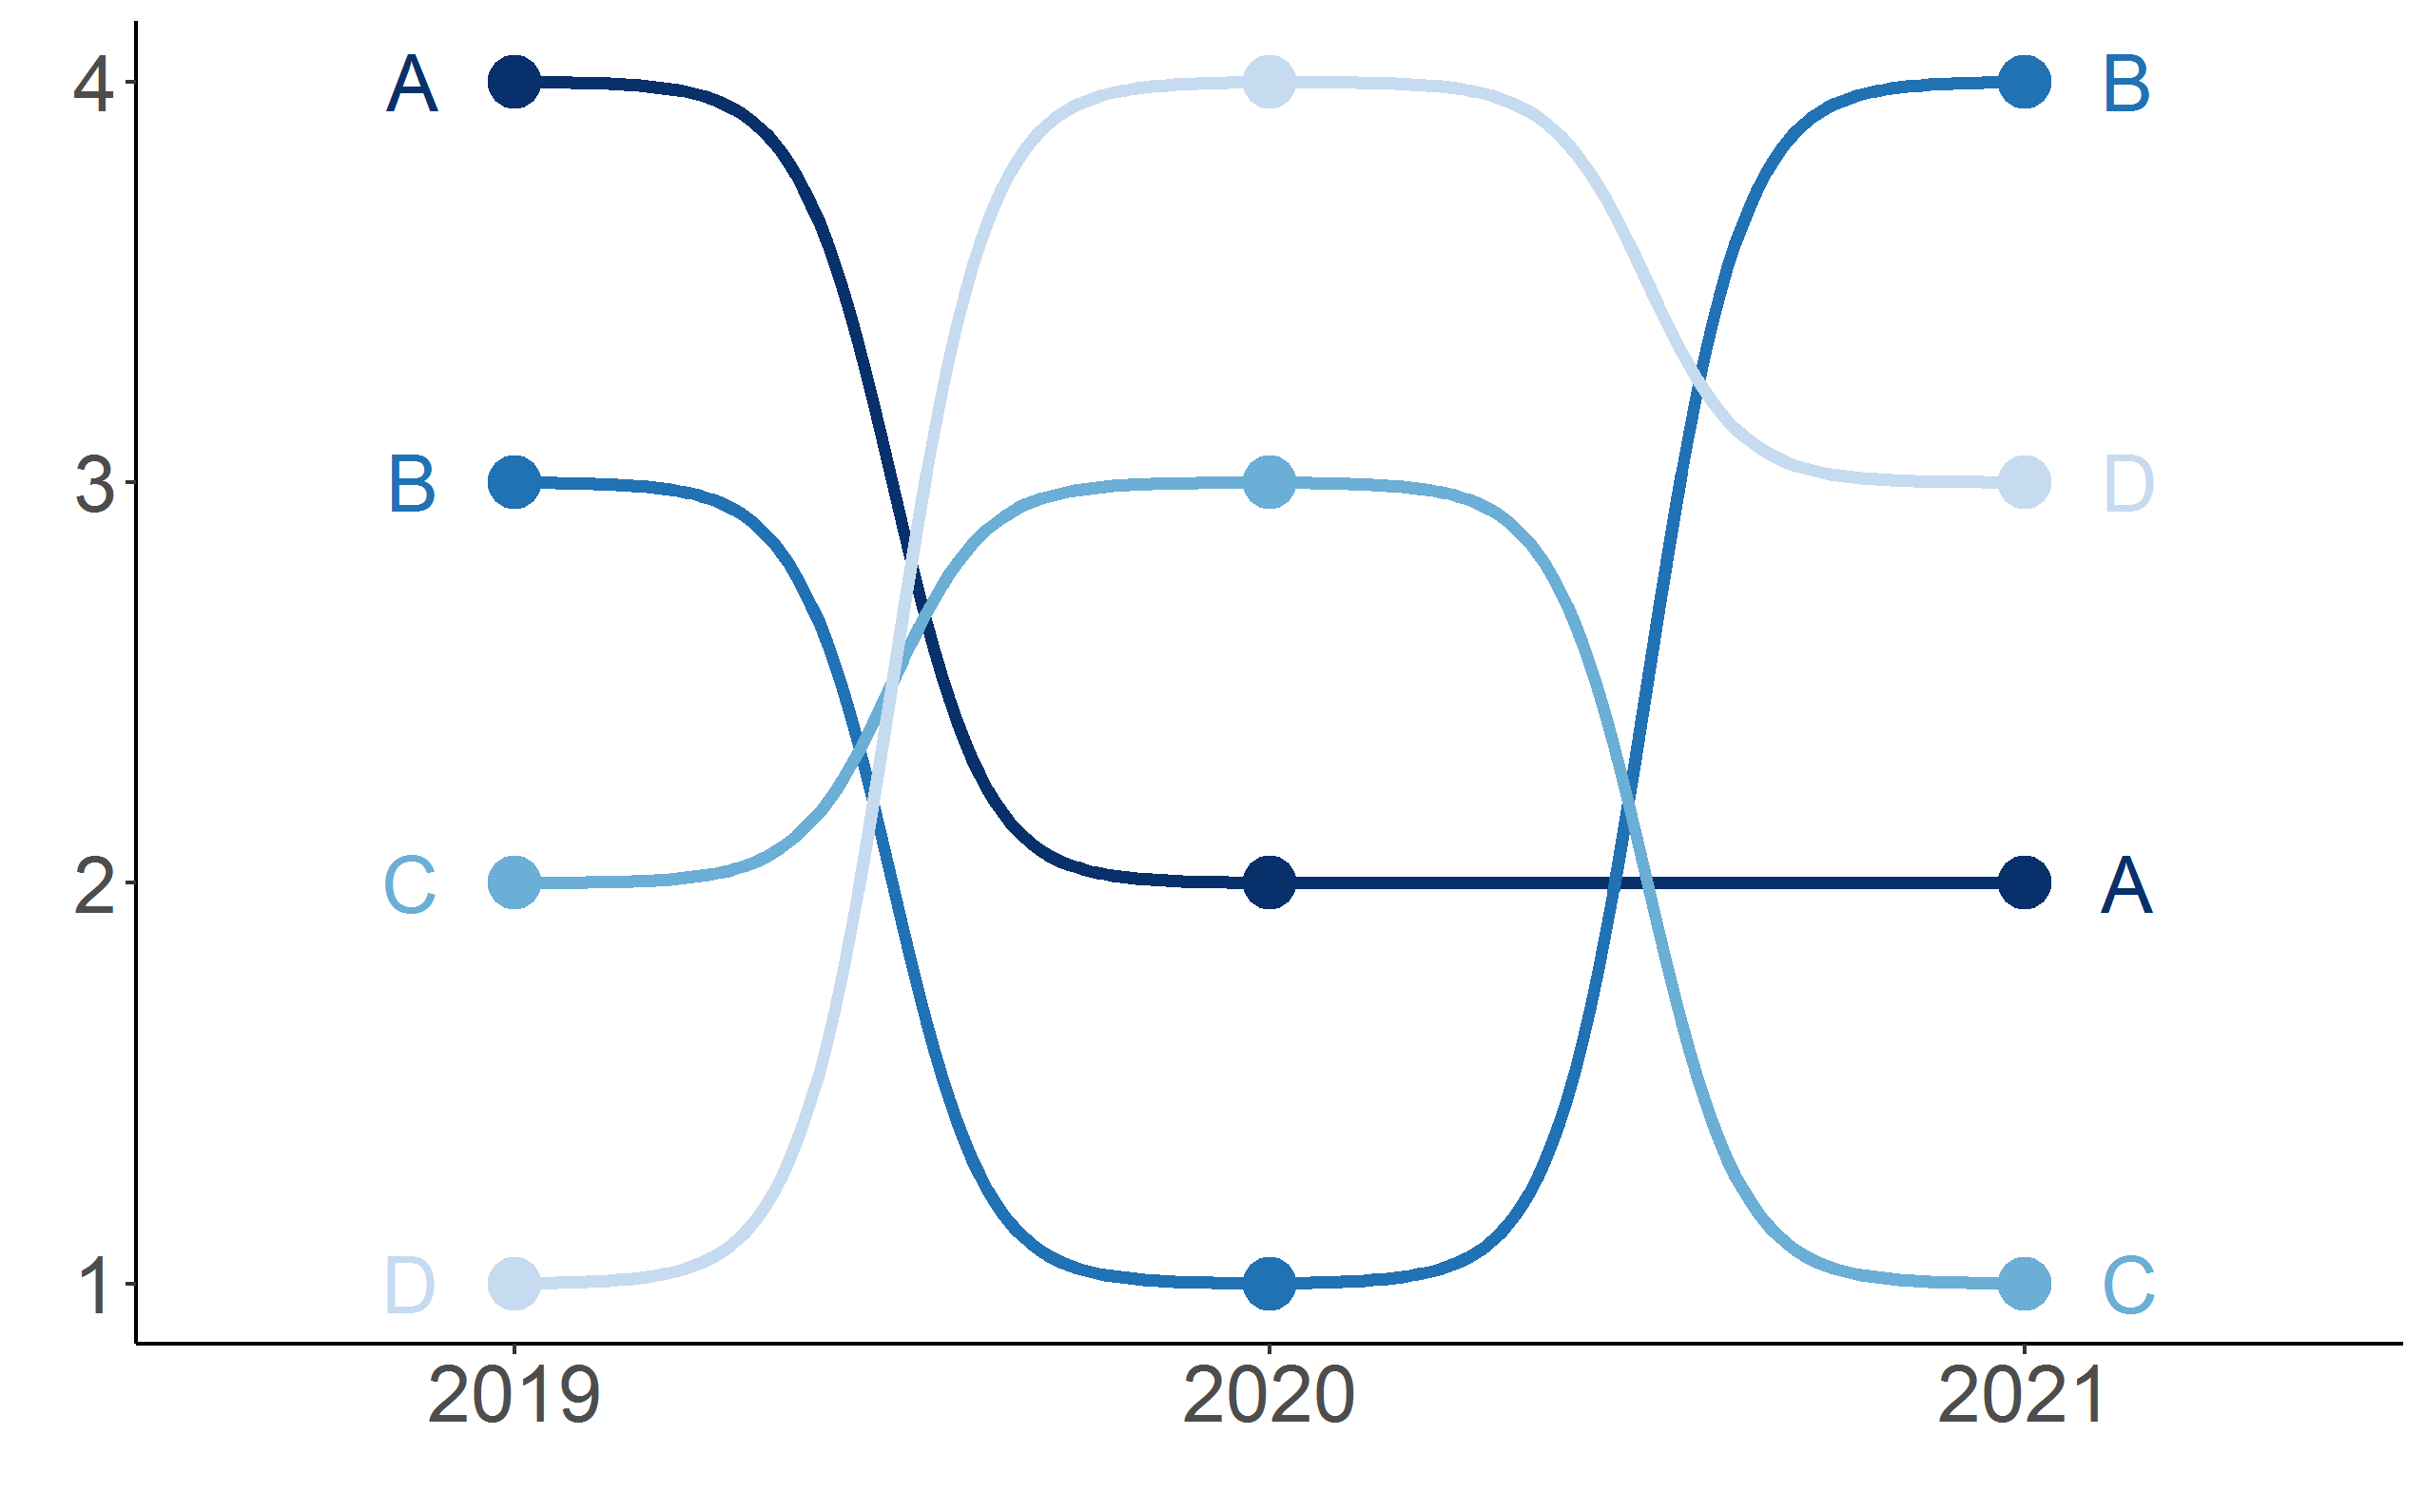

Here is the R script that generated this plot:
# Bump chart

# A bump chart is a type of data visualization that shows the rankings of items in a dataset over time

# Libraries
library(tidyverse)
library(ggbump)

# Data
year <- rep(2019:2021, 4)
ranking <- c(4, 2, 2, 3, 1, 4, 2, 3, 1, 1, 4, 3)
group <- c("A", "A", "A",
         "B", "B", "B", 
         "C", "C", "C",
         "D", "D", "D")

df <- data.frame(year = year,
                 ranking = ranking,
                 group = group)

# Plot
ggplot(df, aes(x = year, y = ranking, color = group)) +
  geom_point(size = 6) +
  geom_bump(size = 1.5) +
  scale_color_manual(values = c("#08306b", "#2171b5", "#6baed6", "#c6dbef")) +
  scale_x_continuous(limits = c(2018.5, 2021.5), breaks = c(2019, 2020, 2021), expand = c(0, 0)) +
  geom_text(data = df %>% filter(year == min(year)),
            aes(x = year - 0.1, label = group),
            size = 5, hjust = 1) +
  geom_text(data = df %>% filter(year == max(year)),
            aes(x = year + 0.1, label = group),
            size = 5, hjust = 0) +
  xlab("") + ylab("") +
  theme_classic() +
  theme(legend.position = "none")
